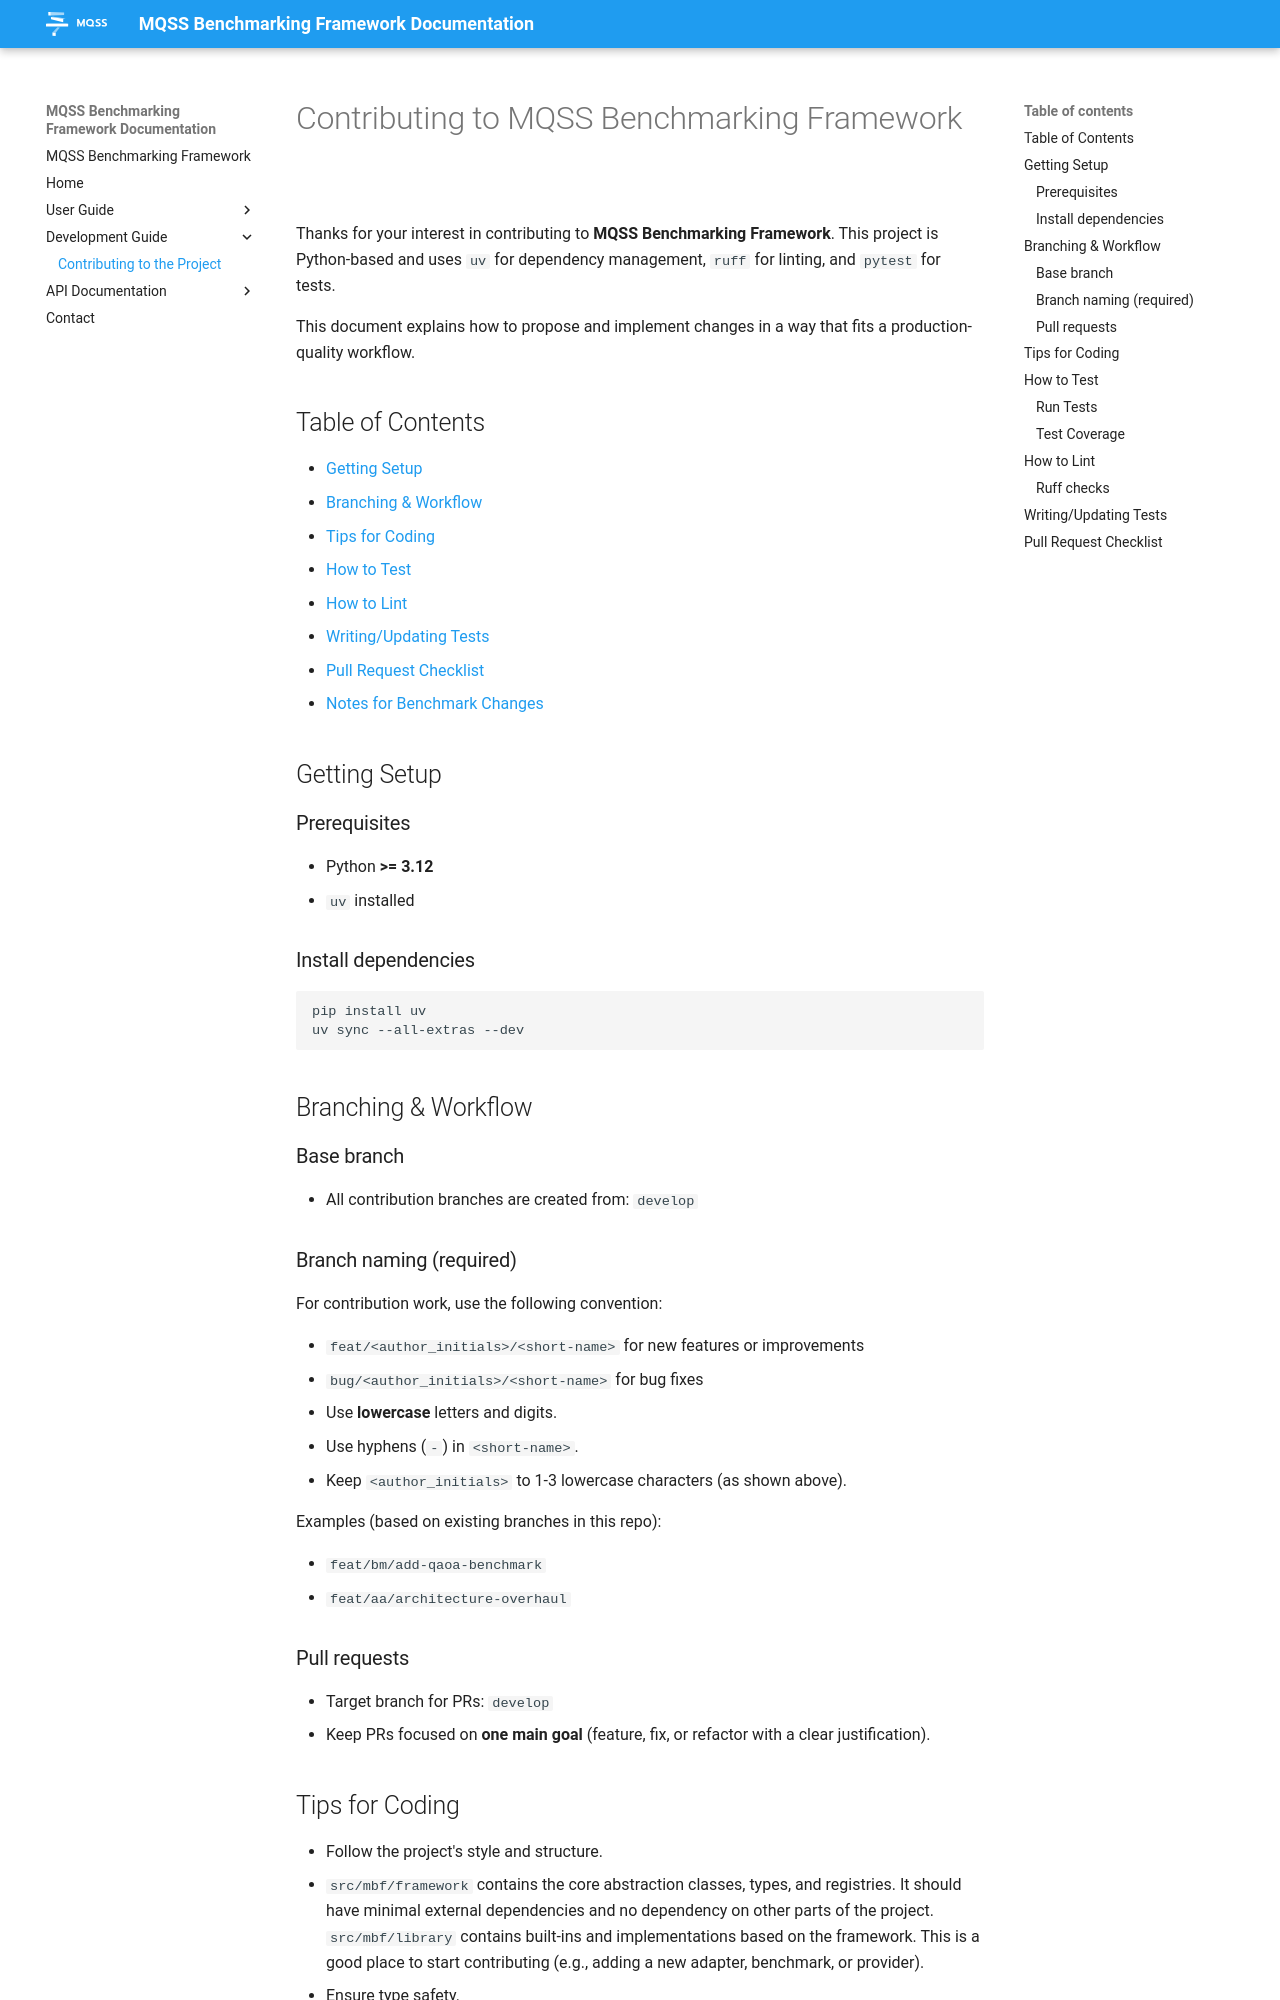

repository: Munich-Quantum-Software-Stack/MQSS-Benchmarking-Framework · page: development_guide/contributing/index.html · generator: mkdocs


# Contributing to MQSS Benchmarking Framework

Thanks for your interest in contributing to **MQSS Benchmarking Framework**. This project is Python-based and uses `uv` for dependency management, `ruff` for linting, and `pytest` for tests.

This document explains how to propose and implement changes in a way that fits a production-quality workflow.

## Table of Contents

- [Getting Setup](#getting-setup)
- [Branching & Workflow](#branching--workflow)
- [Tips for Coding](#tips-for-coding)
- [How to Test](#how-to-test)
- [How to Lint](#how-to-lint)
- [Writing/Updating Tests](#writingupdating-tests)
- [Pull Request Checklist](#pull-request-checklist)
- [Notes for Benchmark Changes](#notes-for-benchmark-changes)

## Getting Setup

### Prerequisites

- Python **>= 3.12**
- `uv` installed

### Install dependencies

```bash
pip install uv
uv sync --all-extras --dev
```

## Branching & Workflow

### Base branch

* All contribution branches are created from: `develop`

### Branch naming (required)

For contribution work, use the following convention:

* `feat/<author_initials>/<short-name>` for new features or improvements
* `bug/<author_initials>/<short-name>` for bug fixes
* Use **lowercase** letters and digits.
* Use hyphens (`-`) in `<short-name>`.
* Keep `<author_initials>` to 1-3 lowercase characters (as shown above).

Examples (based on existing branches in this repo):

* `feat/bm/add-qaoa-benchmark`
* `feat/aa/architecture-overhaul`

### Pull requests

* Target branch for PRs: `develop`
* Keep PRs focused on **one main goal** (feature, fix, or refactor with a clear justification).
